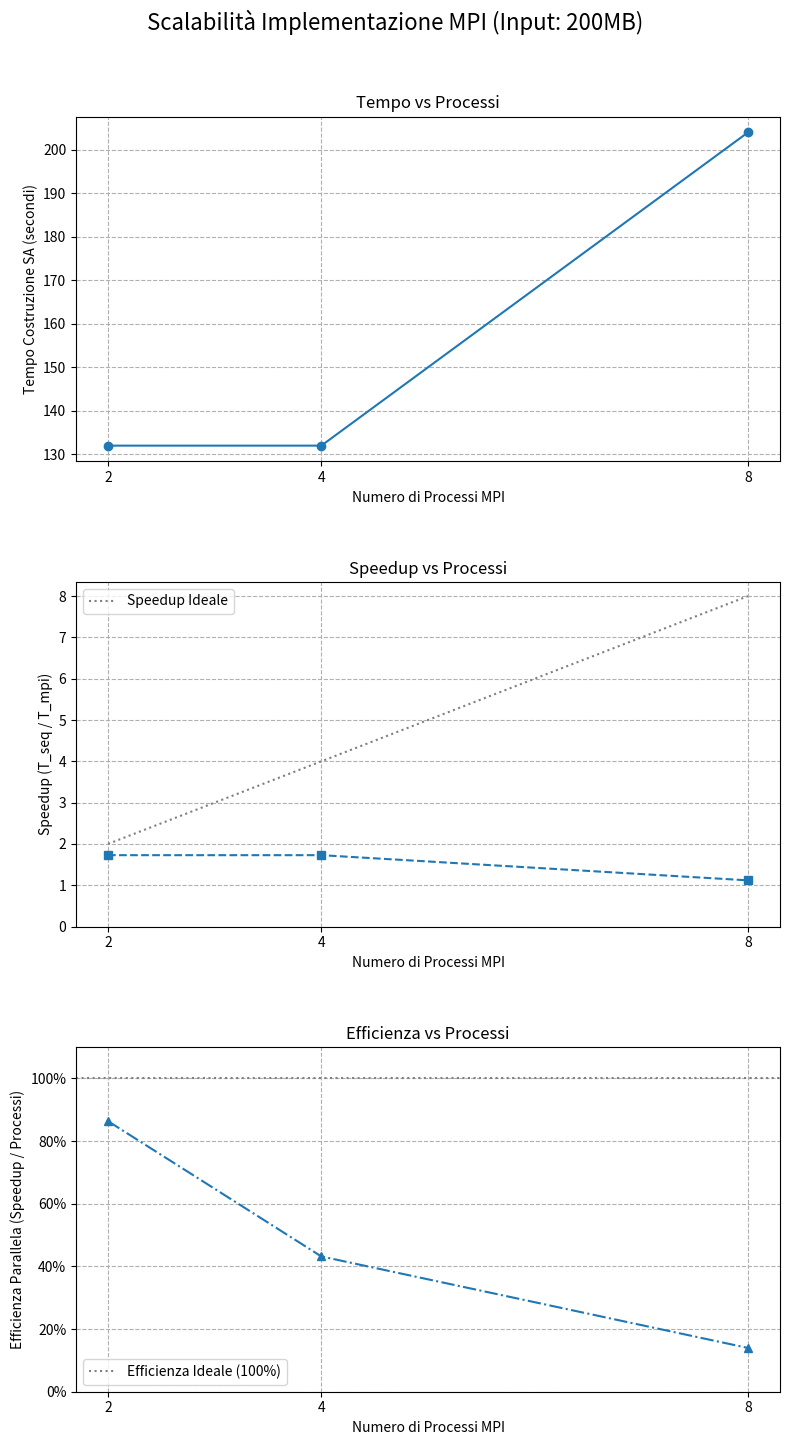

This figure's Python source:
import matplotlib.pyplot as plt
import numpy as np
import os
import pandas as pd

# DATI MANUALI BENCHMARK
# Tempo sequenziale per 200MB (SOLO sa_time in secondi)
seq_time_200mb = 3.8 * 60

# Tempi MPI per 200MB (SOLO sa_time in secondi)
mpi_scaling_data = {
    'processes': [2, 4, 8],
    'sa_time': [2.2*60, 2.2*60, 3.4*60] # Tempi per 2, 4, 8 processi su 200MB
}
df_mpi_scale = pd.DataFrame(mpi_scaling_data)

# Calcolo Speedup e Efficienza
df_mpi_scale['speedup'] = seq_time_200mb / df_mpi_scale['sa_time']
df_mpi_scale['efficiency'] = df_mpi_scale['speedup'] / df_mpi_scale['processes']

output_dir = "results/charts/mpi"
os.makedirs(output_dir, exist_ok=True)

# Grafici di Scalabilità MPI (per 200MB) 
fig, axes = plt.subplots(3, 1, figsize=(8, 15)) 
fig.suptitle('Scalabilità Implementazione MPI (Input: 200MB)', fontsize=16, y=0.99) 

# Grafico 1: Tempo SA vs Processi (asse 0)
axes[0].plot(df_mpi_scale['processes'], df_mpi_scale['sa_time'], marker='o', linestyle='-')
axes[0].set_xlabel('Numero di Processi MPI')
axes[0].set_ylabel('Tempo Costruzione SA (secondi)')
axes[0].set_title('Tempo vs Processi')
axes[0].grid(True, ls="--")
axes[0].set_xticks(df_mpi_scale['processes'])

# Grafico 2: Speedup vs Processi (asse 1)
axes[1].plot(df_mpi_scale['processes'], df_mpi_scale['speedup'], marker='s', linestyle='--')
axes[1].plot(df_mpi_scale['processes'], df_mpi_scale['processes'], marker='', linestyle=':', color='gray', label='Speedup Ideale') # Linea ideale
axes[1].set_xlabel('Numero di Processi MPI')
axes[1].set_ylabel('Speedup (T_seq / T_mpi)')
axes[1].set_title('Speedup vs Processi')
axes[1].legend()
axes[1].grid(True, ls="--")
axes[1].set_xticks(df_mpi_scale['processes'])
axes[1].set_ylim(bottom=0)

# Grafico 3: Efficienza vs Processi (asse 2)
axes[2].plot(df_mpi_scale['processes'], df_mpi_scale['efficiency'], marker='^', linestyle='-.')
axes[2].axhline(1, color='gray', linestyle=':', label='Efficienza Ideale (100%)') # Linea ideale
axes[2].set_xlabel('Numero di Processi MPI')
axes[2].set_ylabel('Efficienza Parallela (Speedup / Processi)')
axes[2].set_title('Efficienza vs Processi')
axes[2].legend()
axes[2].grid(True, ls="--")
axes[2].set_xticks(df_mpi_scale['processes'])
axes[2].set_ylim(0, 1.1)
axes[2].yaxis.set_major_formatter(plt.FuncFormatter(lambda y, _: '{:.0%}'.format(y)))

plt.tight_layout(rect=[0, 0.03, 1, 0.97])
plt.subplots_adjust(hspace=0.35)

plt.savefig(os.path.join(output_dir, "mpi_scalability_200mb_vertical.png")) 
plt.close()

print(f"Grafico 'mpi_scalability_200mb_vertical.png' salvato in {output_dir}")
